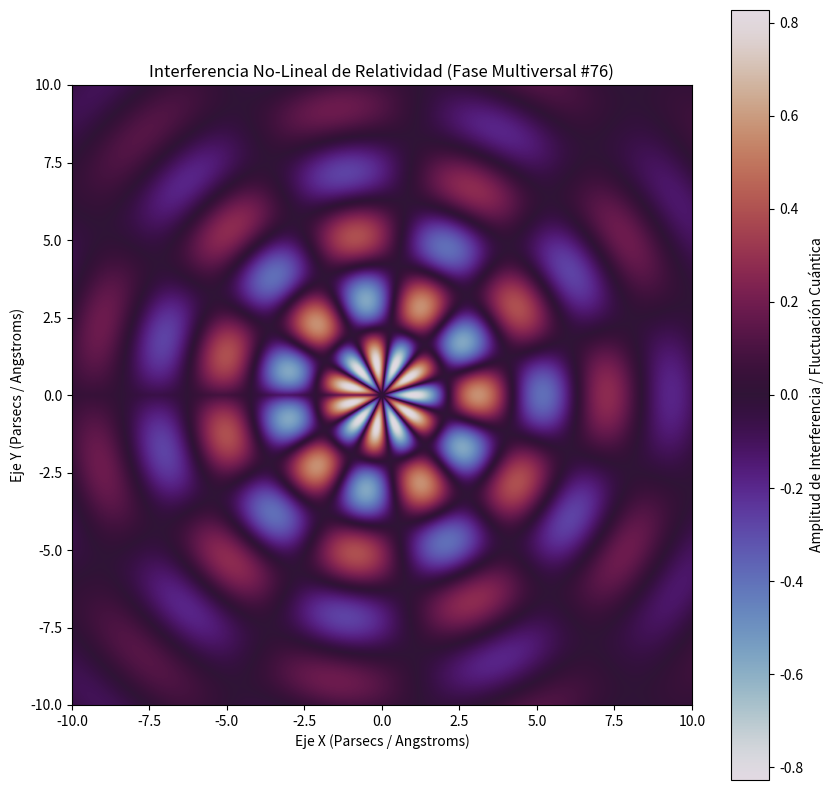

This figure's Python source:
%matplotlib inline
# Simulación Multiversal: Relatividad - Variante 76
import numpy as np
import matplotlib.pyplot as plt

# Parámetros Físicos No-Lineales
omega_1 = 1.509
omega_2 = 5.431
lambda_decay = 0.178
phase_shift = 3.046

x = np.linspace(-10, 10, 800)
y = np.linspace(-10, 10, 800)
X, Y = np.meshgrid(x, y)

# Dinámica de Fluidos / Campos Tensor-Escalares (Fase Multiversal)
R = np.sqrt(X**2 + Y**2) + 1e-5
Z = (np.sin(omega_1 * R + phase_shift) * np.cos(omega_2 * np.arctan2(Y, X))) * np.exp(-lambda_decay * R)

plt.figure(figsize=(10, 10))
plt.imshow(Z, cmap='twilight', extent=[-10, 10, -10, 10], origin='lower')
plt.colorbar(label='Amplitud de Interferencia / Fluctuación Cuántica')
plt.title(r'Interferencia No-Lineal de Relatividad (Fase Multiversal #76)')
plt.xlabel('Eje X (Parsecs / Angstroms)')
plt.ylabel('Eje Y (Parsecs / Angstroms)')
plt.show()
